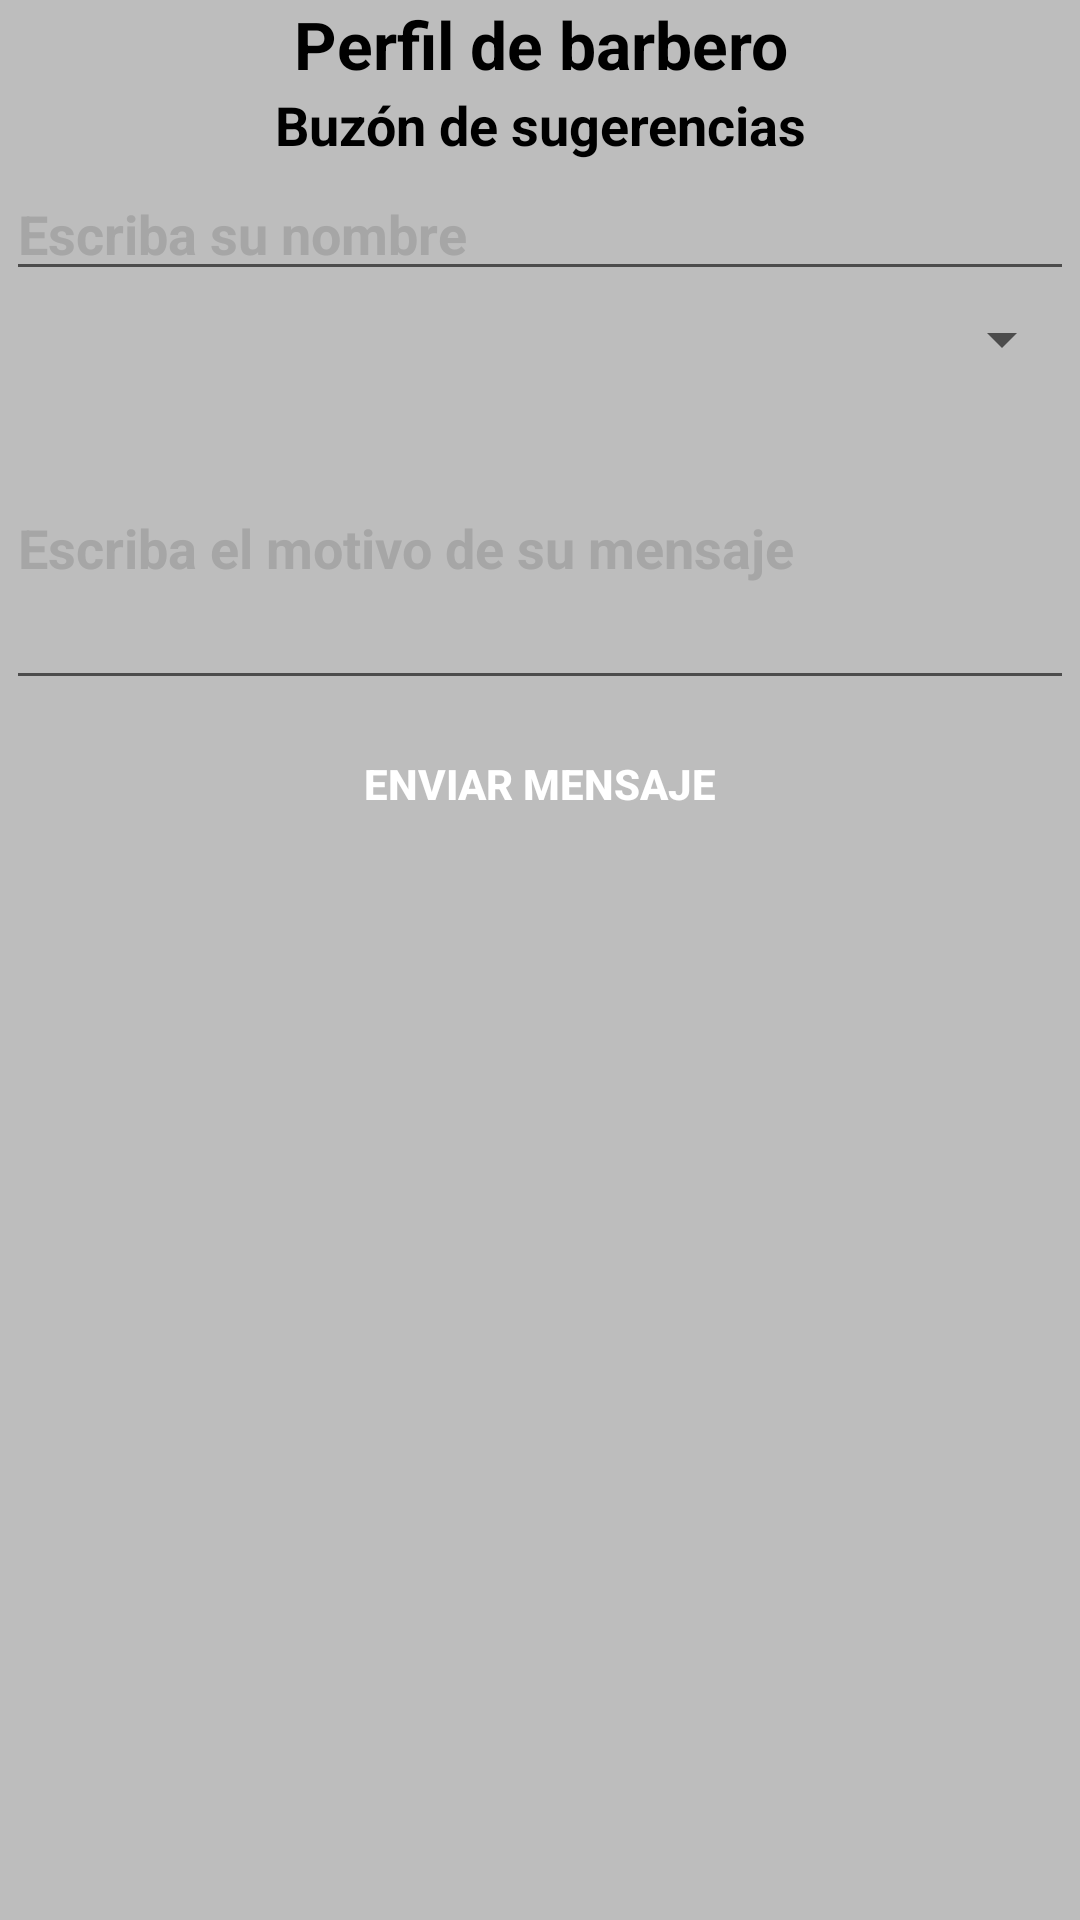

Write the Android layout XML for this screen, with the resource values it uses.
<!-- AndroidManifest.xml: application theme AppTheme -->
<!-- res/layout/activity_admin_main.xml -->
<?xml version="1.0" encoding="utf-8"?>

<LinearLayout xmlns:android="http://schemas.android.com/apk/res/android"
    xmlns:app="http://schemas.android.com/apk/res-auto"
    xmlns:tools="http://schemas.android.com/tools"
    android:layout_width="match_parent"
    android:layout_height="match_parent"
    android:background="@color/colorDivider"
    android:orientation="vertical"
    tools:context="com.barberapp.barberapp.AdminMain">

    <TextView
        android:id="@+id/textView9"
        android:layout_width="match_parent"
        android:layout_height="wrap_content"
        android:text="Perfil de barbero"
        android:textAppearance="@style/Base.TextAppearance.AppCompat.Large"
        android:textColor="#000"
        android:textAlignment="center"
        android:textStyle="bold" />

    <TextView
        android:id="@+id/textView8"
        android:layout_width="match_parent"
        android:layout_height="wrap_content"
        android:text="Buzón de sugerencias"
        android:textColor="#000"
        android:textAppearance="@style/Base.TextAppearance.AppCompat.Medium"
        android:textStyle="bold"
        android:textAlignment="center"/>

    <EditText
        android:id="@+id/issueNombreBarber"
        android:layout_width="match_parent"
        android:layout_height="wrap_content"
        android:ems="10"
        android:inputType="textPersonName"
        android:hint="Escriba su nombre"
        android:textColor="#000"
        android:textColorHint="#a6a6a6"
        android:layout_margin="2dp"
        android:textStyle="bold"/>

    <Spinner
        android:id="@+id/issueSpinnerBarber"
        android:layout_width="match_parent"
        android:layout_height="wrap_content"
        android:layout_margin="2dp"/>

    <EditText
        android:id="@+id/issueMensajeBarber"
        android:layout_width="match_parent"
        android:layout_height="wrap_content"
        android:ems="10"
        android:inputType="textMultiLine"
        android:hint="Escriba el motivo de su mensaje"
        android:textColor="#000"
        android:maxLines="4"
        android:lines="4"
        android:textColorHint="#a6a6a6"
        android:textStyle="bold"
        android:layout_margin="2dp"/>

    <Button
        android:id="@+id/btnEnviarIssueBarber"
        android:layout_width="match_parent"
        android:layout_height="wrap_content"
        android:background="@color/colorButtons"
        android:text="Enviar mensaje"
        android:textColor="#ffffff"
        android:textStyle="bold"
        android:layout_margin="2dp"/>
</LinearLayout>
<!-- resources referenced by this layout -->
<resources>
  <color name="colorDivider">#BDBDBD</color>
  <style name="AppTheme" parent="Theme.AppCompat.Light.DarkActionBar">
          
          <item name="colorPrimary">#03A9F4</item>
          <item name="colorPrimaryDark">#03A9F4</item>
          <item name="colorAccent">#03A9F4</item>
      </style>
</resources>
